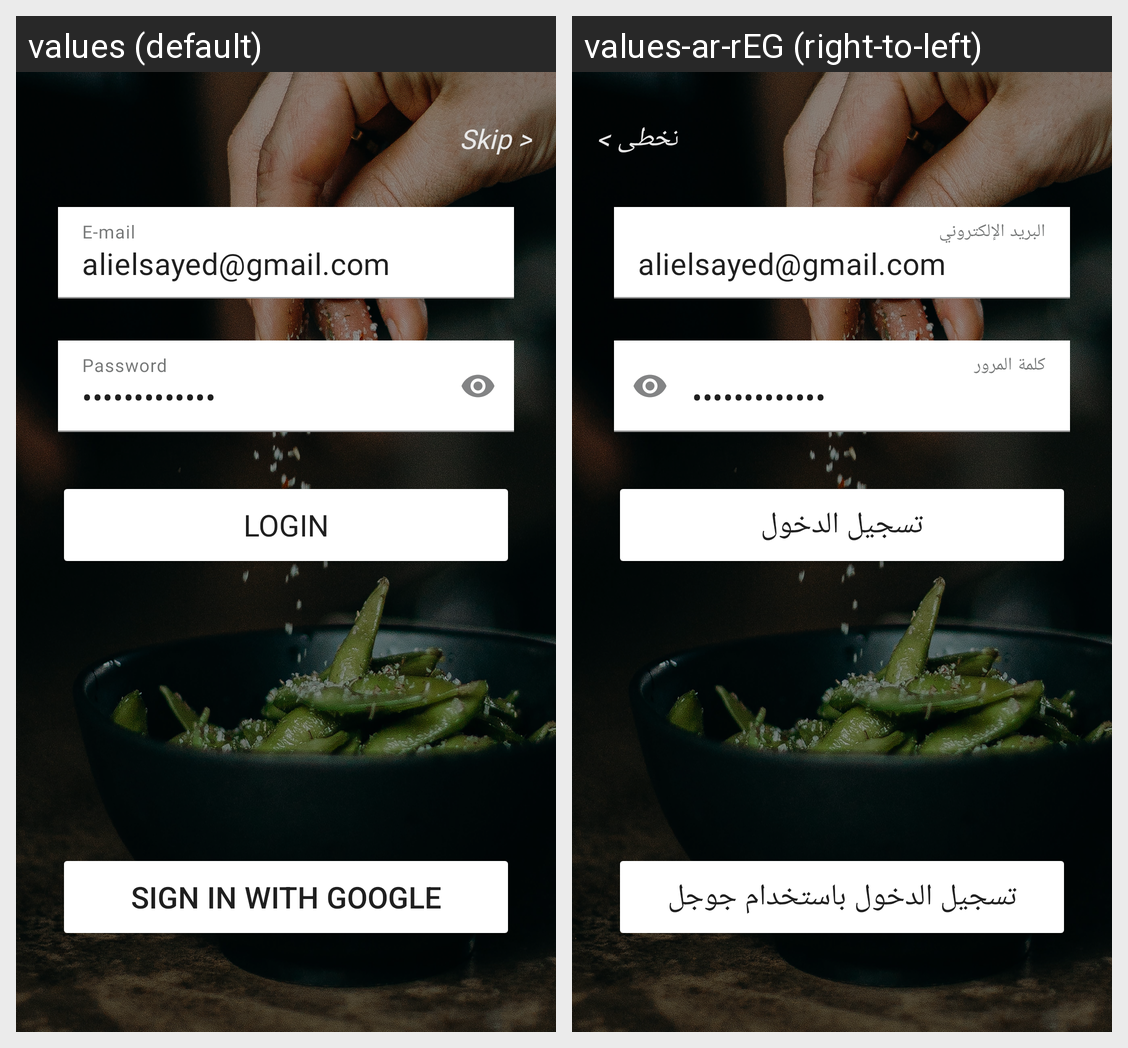

Translations of the strings shown on this Android screen, per locale in the grid:
Android screen res/layout/fragment_login.xml rendered under 2 locales, left to right: values (default), values-ar-rEG (right-to-left). Device: Nexus 5 (rendered at 1080×1920; each locale shown at half size, 540×960, under a caption strip naming it); theme Theme.DishDiscovery.Splash.
Strings drawn on this screen, with the default value and each locale's value (text and hints the layout hard-codes, and strings that could not be matched under every locale, appear in the picture but are not listed):

skip
  values: Skip >
  values-ar-rEG: تخطى >

e_mail
  values: E-mail
  values-ar-rEG: البريد الإلكتروني

fixed_email
  values: alielsayed@gmail.com
  values-ar-rEG: alielsayed@gmail.com

password
  values: Password
  values-ar-rEG: كلمة المرور

fixed_password
  values: Alielsayed@22
  values-ar-rEG: Alielsayed@22

login
  values: Login
  values-ar-rEG: تسجيل الدخول

sign_in_with_google
  values: Sign in with Google
  values-ar-rEG: تسجيل الدخول باستخدام جوجل
